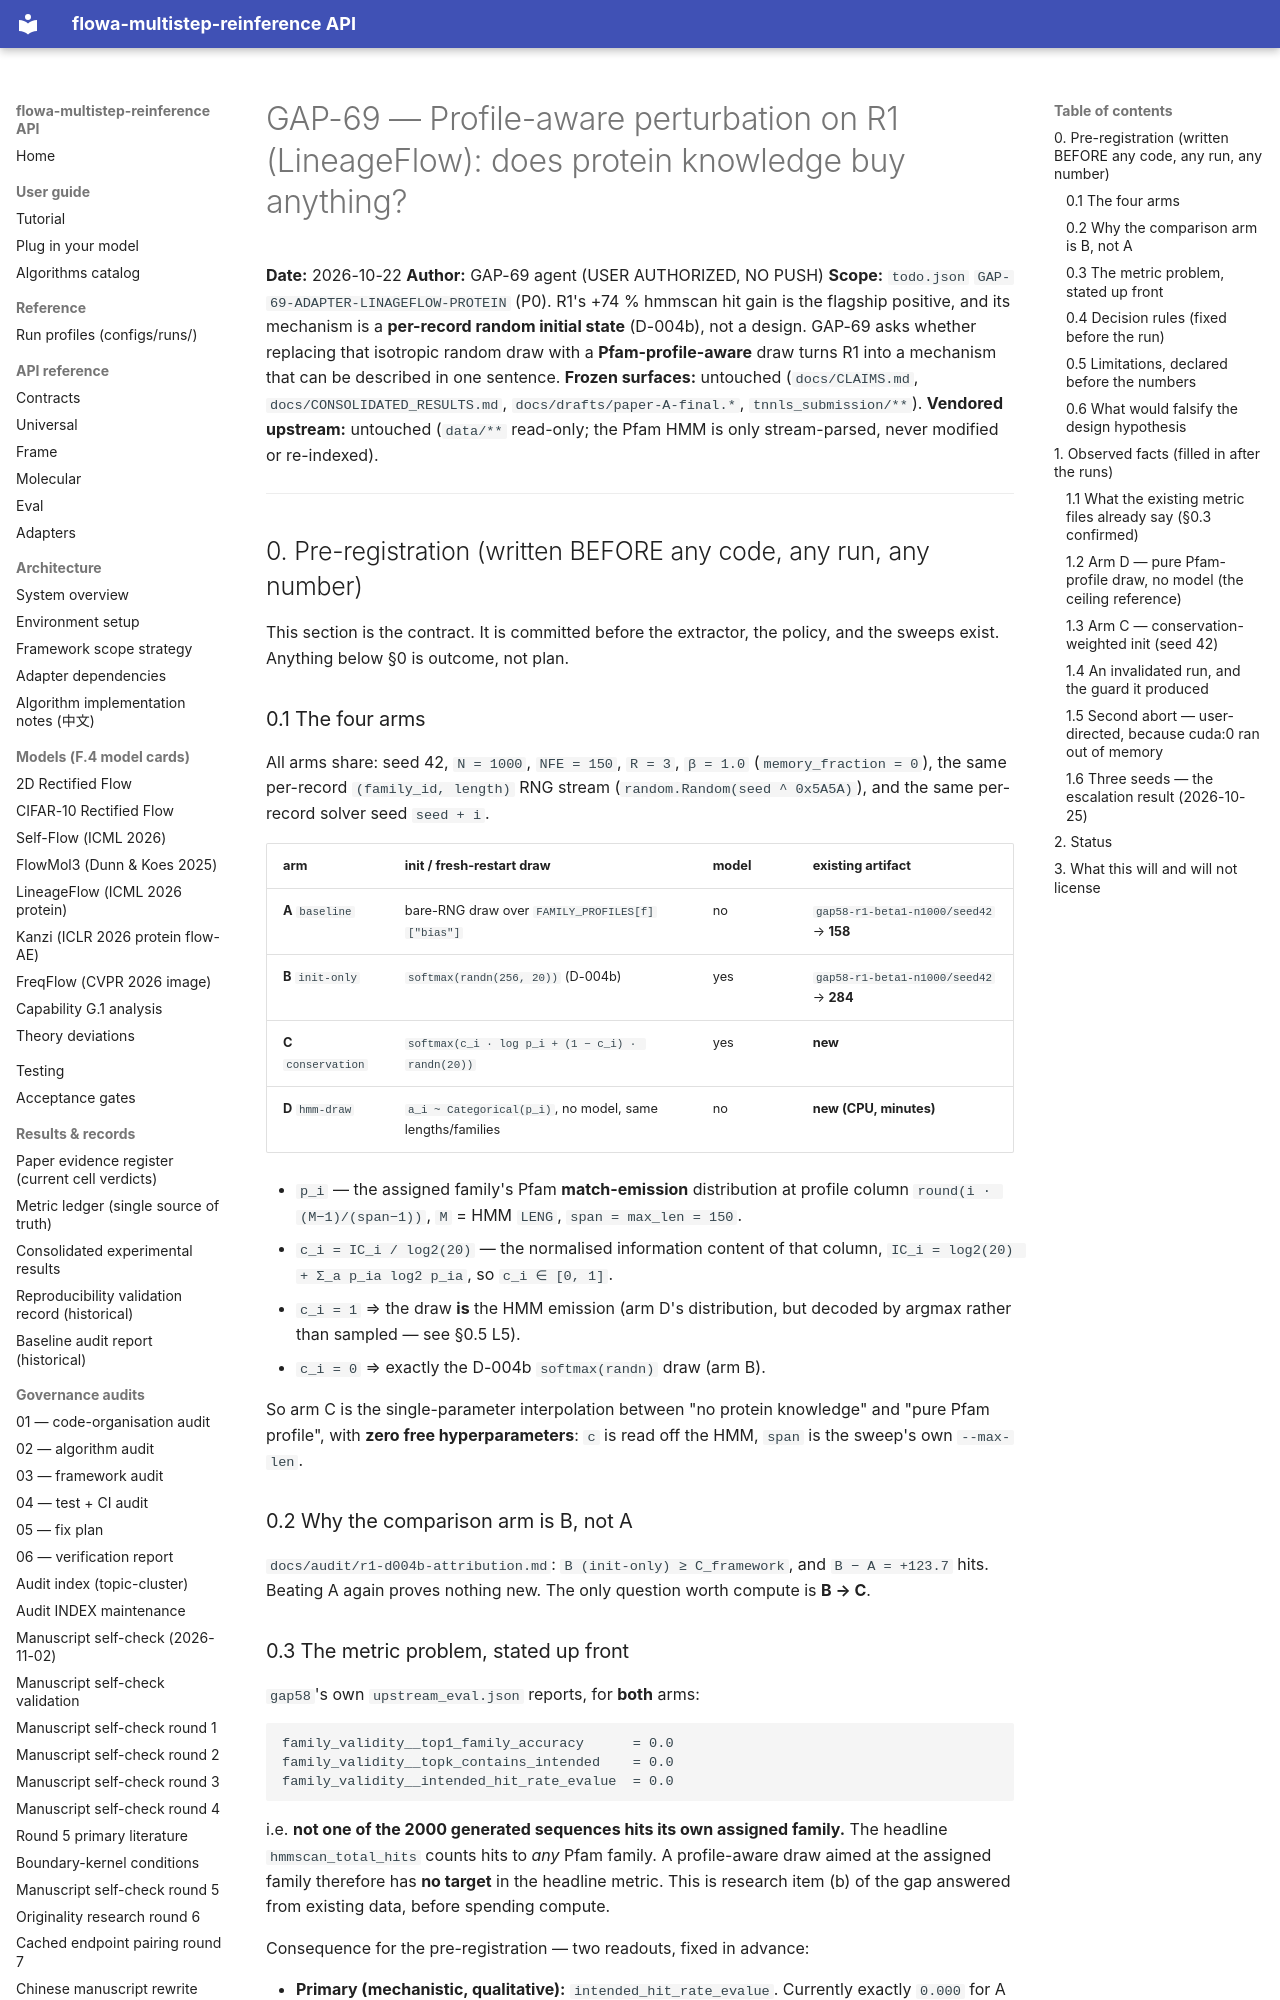

repository: silverenternal/flowa-multistep-reinference · page: audit/gap69-lineageflow-profile/index.html · generator: mkdocs

# GAP-69 — Profile-aware perturbation on R1 (LineageFlow): does protein knowledge buy anything?

**Date:** 2026-10-22
**Author:** GAP-69 agent (USER AUTHORIZED, NO PUSH)
**Scope:** `todo.json` `GAP-69-ADAPTER-LINAGEFLOW-PROTEIN` (P0). R1's +74 % hmmscan
hit gain is the flagship positive, and its mechanism is a **per-record random
initial state** (D-004b), not a design. GAP-69 asks whether replacing that
isotropic random draw with a **Pfam-profile-aware** draw turns R1 into a
mechanism that can be described in one sentence.
**Frozen surfaces:** untouched (`docs/CLAIMS.md`, `docs/CONSOLIDATED_RESULTS.md`,
`docs/drafts/paper-A-final.*`, `tnnls_submission/**`).
**Vendored upstream:** untouched (`data/**` read-only; the Pfam HMM is only
stream-parsed, never modified or re-indexed).

---

## 0. Pre-registration (written BEFORE any code, any run, any number)

This section is the contract. It is committed before the extractor, the policy,
and the sweeps exist. Anything below §0 is outcome, not plan.

### 0.1 The four arms

All arms share: seed 42, `N = 1000`, `NFE = 150`, `R = 3`, `β = 1.0`
(`memory_fraction = 0`), the same per-record `(family_id, length)` RNG stream
(`random.Random(seed ^ 0x5A5A)`), and the same per-record solver seed
`seed + i`.

| arm | init / fresh-restart draw | model | existing artifact |
|---|---|---|---|
| **A** `baseline` | bare-RNG draw over `FAMILY_PROFILES[f]["bias"]` | no | `gap58-r1-beta1-n1000/seed42` → **158** |
| **B** `init-only` | `softmax(randn(256, 20))` (D-004b) | yes | `gap58-r1-beta1-n1000/seed42` → **284** |
| **C** `conservation` | `softmax(c_i · log p_i + (1 − c_i) · randn(20))` | yes | **new** |
| **D** `hmm-draw` | `a_i ~ Categorical(p_i)`, no model, same lengths/families | no | **new (CPU, minutes)** |

* `p_i` — the assigned family's Pfam **match-emission** distribution at profile
  column `round(i · (M−1)/(span−1))`, `M` = HMM `LENG`, `span = max_len = 150`.
* `c_i = IC_i / log2(20)` — the normalised information content of that column,
  `IC_i = log2(20) + Σ_a p_ia log2 p_ia`, so `c_i ∈ [0, 1]`.
* `c_i = 1` ⇒ the draw **is** the HMM emission (arm D's distribution, but
  decoded by argmax rather than sampled — see §0.5 L5).
* `c_i = 0` ⇒ exactly the D-004b `softmax(randn)` draw (arm B).

So arm C is the single-parameter interpolation between "no protein knowledge"
and "pure Pfam profile", with **zero free hyperparameters**: `c` is read off
the HMM, `span` is the sweep's own `--max-len`.

### 0.2 Why the comparison arm is B, not A

`docs/audit/r1-d004b-attribution.md`: `B (init-only) ≥ C_framework`, and
`B − A = +123.7` hits. Beating A again proves nothing new. The only question
worth compute is **B → C**.

### 0.3 The metric problem, stated up front

`gap58`'s own `upstream_eval.json` reports, for **both** arms:

```
family_validity__top1_family_accuracy      = 0.0
family_validity__topk_contains_intended    = 0.0
family_validity__intended_hit_rate_evalue  = 0.0
```

i.e. **not one of the 2000 generated sequences hits its own assigned family.**
The headline `hmmscan_total_hits` counts hits to *any* Pfam family. A
profile-aware draw aimed at the assigned family therefore has **no target** in
the headline metric. This is research item (b) of the gap answered from
existing data, before spending compute.

Consequence for the pre-registration — two readouts, fixed in advance:

* **Primary (mechanistic, qualitative):** `intended_hit_rate_evalue`.
  Currently exactly `0.000` for A and B. Prediction: `C > 0`.
* **Secondary (headline, must not regress):** `hmmscan_total_hits`.
  Prediction: `C ≥ 0.85 · B` (non-inferiority, not superiority).
